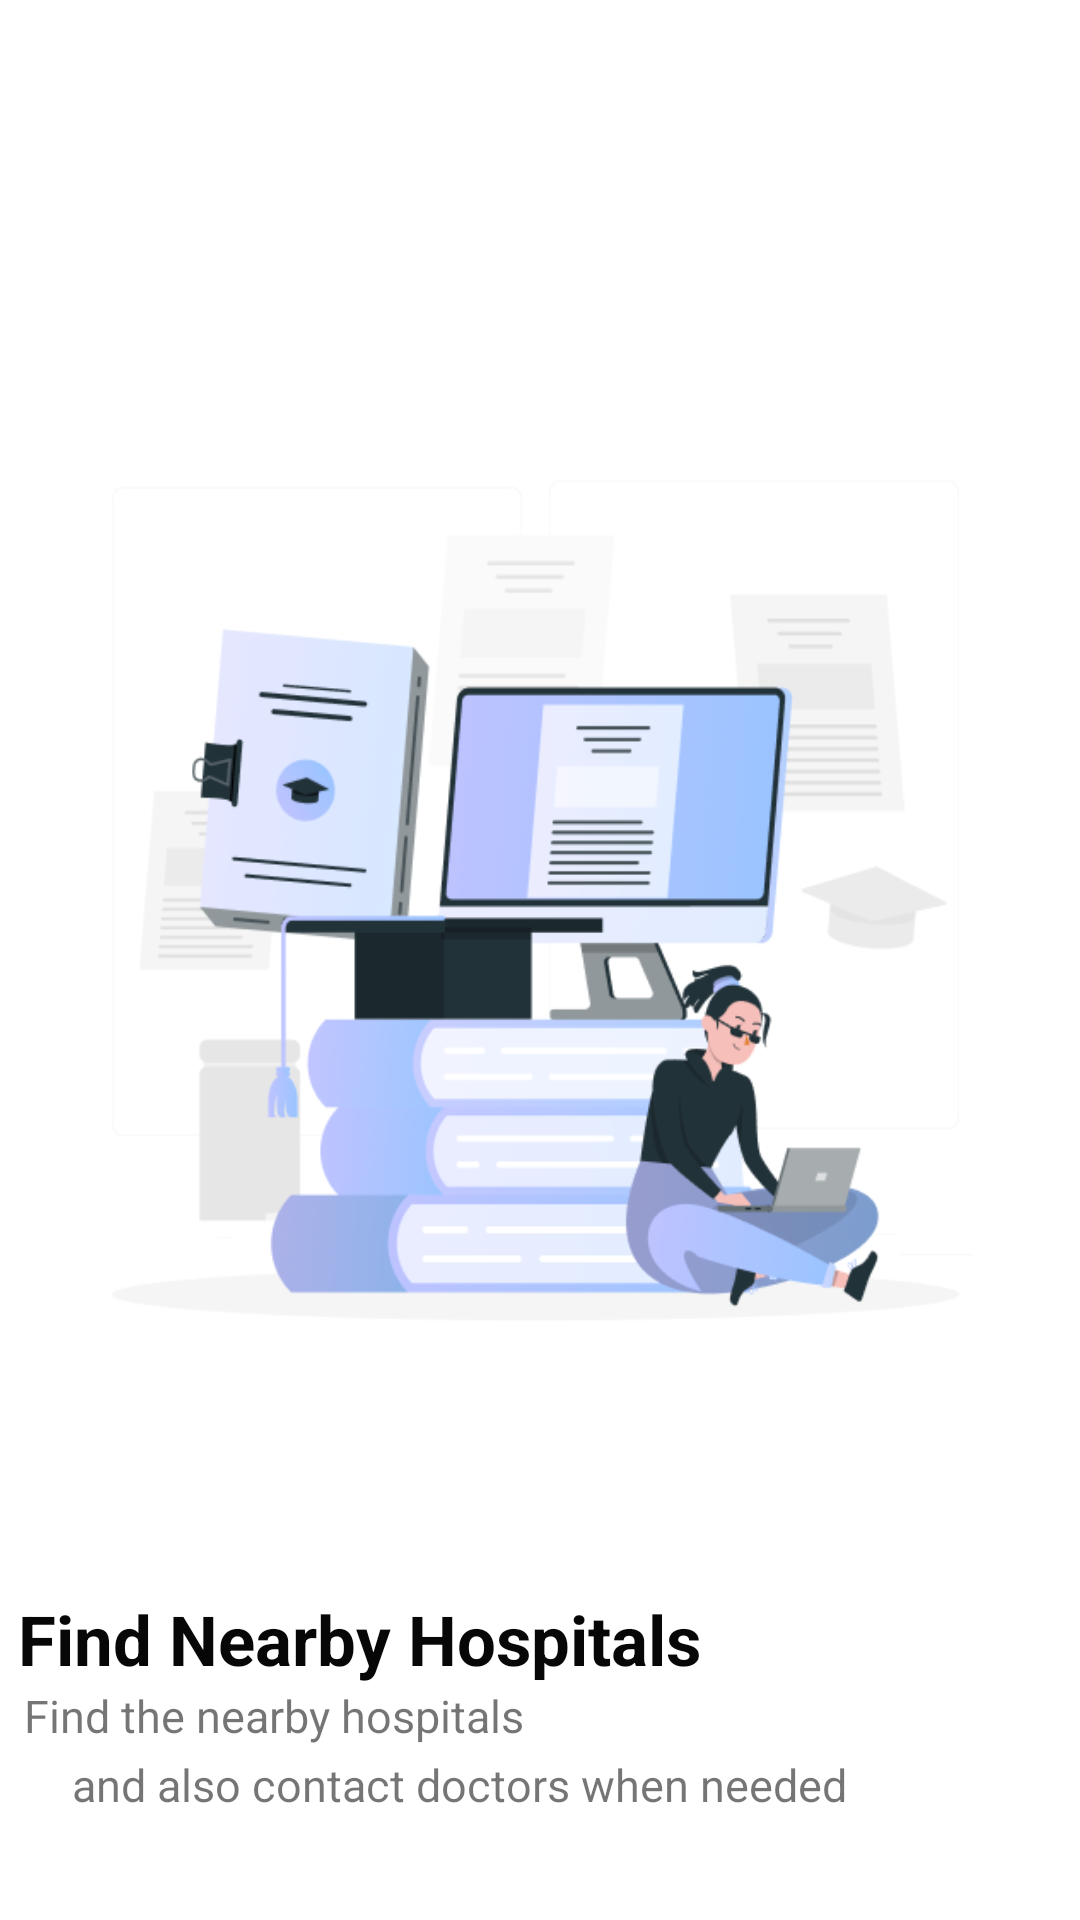

Write the Android layout XML for this screen, with the resource values it uses.
<!-- AndroidManifest.xml: application theme Theme.Eyewise -->
<!-- res/layout/activity_pg2.xml -->
<?xml version="1.0" encoding="utf-8"?>
<androidx.constraintlayout.widget.ConstraintLayout xmlns:android="http://schemas.android.com/apk/res/android"
    xmlns:app="http://schemas.android.com/apk/res-auto"
    xmlns:tools="http://schemas.android.com/tools"
    android:layout_width="match_parent"
    android:layout_height="match_parent"
    tools:context=".pg2">
    <ImageView
        android:id="@+id/imageView2"
        android:layout_width="296dp"
        android:layout_height="335dp"
        android:layout_marginStart="48dp"
        android:layout_marginTop="136dp"
        android:layout_marginEnd="49dp"
        app:layout_constraintEnd_toEndOf="parent"
        app:layout_constraintStart_toStartOf="parent"
        app:layout_constraintTop_toTopOf="parent"
        app:srcCompat="@drawable/img_4" />

    <TextView
        android:id="@+id/pg1txt"
        android:layout_width="wrap_content"
        android:layout_height="wrap_content"
        android:layout_marginStart="16dp"
        android:layout_marginTop="60dp"
        android:layout_marginEnd="131dp"
        android:text="Find Nearby Hospitals "
        android:textColor="#070707"
        android:textSize="23sp"
        android:textStyle="bold"
        app:layout_constraintEnd_toEndOf="parent"
        app:layout_constraintStart_toStartOf="parent"
        app:layout_constraintTop_toBottomOf="@+id/imageView2" />

    <TextView
        android:id="@+id/textView2"
        android:layout_width="270dp"
        android:layout_height="23dp"
        android:layout_marginStart="24dp"
        android:layout_marginEnd="98dp"
        android:text="Find the nearby hospitals"
        android:textSize="15sp"
        app:layout_constraintEnd_toEndOf="parent"
        app:layout_constraintStart_toStartOf="parent"
        app:layout_constraintTop_toBottomOf="@+id/pg1txt" />

    <TextView
        android:id="@+id/textView3"
        android:layout_width="wrap_content"
        android:layout_height="wrap_content"
        android:layout_marginStart="24dp"
        android:layout_marginEnd="134dp"
        android:text="and also contact doctors when needed"
        android:textSize="15sp"
        app:layout_constraintEnd_toEndOf="parent"
        app:layout_constraintHorizontal_bias="0.0"
        app:layout_constraintStart_toStartOf="parent"
        app:layout_constraintTop_toBottomOf="@+id/textView2" />

    <ImageView
        android:id="@+id/imageView5"
        android:layout_width="77dp"
        android:layout_height="13dp"
        android:layout_marginStart="25dp"
        android:layout_marginTop="40dp"
        android:layout_marginEnd="291dp"
        app:layout_constraintEnd_toEndOf="parent"
        app:layout_constraintStart_toStartOf="parent"
        app:layout_constraintTop_toBottomOf="@+id/textView3"
        app:srcCompat="@drawable/img_5" />

    <ImageView
        android:id="@+id/nxt2"
        android:layout_width="371dp"
        android:layout_height="85dp"
        android:layout_marginStart="11dp"
        android:layout_marginTop="12dp"
        android:layout_marginEnd="11dp"
        android:layout_marginBottom="20dp"
        app:layout_constraintBottom_toBottomOf="parent"
        app:layout_constraintEnd_toEndOf="parent"
        app:layout_constraintStart_toStartOf="parent"
        app:layout_constraintTop_toBottomOf="@+id/imageView5"
        app:layout_constraintVertical_bias="0.73"
        app:srcCompat="@drawable/img_3" />
</androidx.constraintlayout.widget.ConstraintLayout>
<!-- resources referenced by this layout -->
<resources>
  <!-- drawable img_3: png bitmap (drawable, 41375 bytes) -->
  <!-- drawable img_4: png bitmap (drawable, 65484 bytes) -->
  <!-- drawable img_5: png bitmap (drawable, 1959 bytes) -->
  <style name="Theme.Eyewise" parent="Theme.MaterialComponents.DayNight.NoActionBar">
          
          <item name="colorPrimary">@color/purple_500</item>
          <item name="colorPrimaryVariant">@color/purple_700</item>
          <item name="colorOnPrimary">@color/white</item>
          
          <item name="colorSecondary">@color/teal_200</item>
          <item name="colorSecondaryVariant">@color/teal_700</item>
          <item name="colorOnSecondary">@color/black</item>
          
          <item name="android:statusBarColor">#BEC2FB</item>
          
      </style>
  <color name="purple_500">#FF6200EE</color>
  <color name="purple_700">#FF3700B3</color>
  <color name="white">#FFFFFFFF</color>
  <color name="teal_200">#FF03DAC5</color>
  <color name="teal_700">#FF018786</color>
  <color name="black">#FF000000</color>
</resources>
